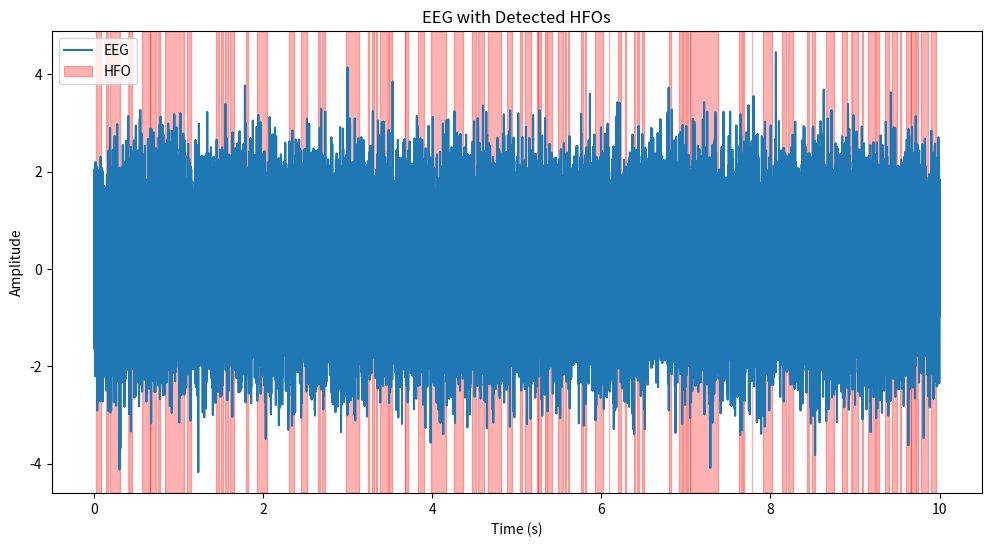

Generate this figure with matplotlib:
import numpy as np
from scipy import signal, stats
from scipy.signal import butter, filtfilt
from scipy.interpolate import interp1d
from scipy.optimize import curve_fit
import datetime

class CSHFOdetector:
    def __init__(self, sampling_rate=5000, and_threshold=0.0, or_threshold=0.2):
        """
        Initialize the CS HFO detector.
        
        Parameters:
        - sampling_rate: Sampling rate of the EEG data in Hz (default: 5000)
        - and_threshold: AND threshold for detection (default: 0.0)
        - or_threshold: OR threshold for detection (default: 0.2)
        """
        self.sampling_rate = sampling_rate
        self.and_threshold = and_threshold
        self.or_threshold = or_threshold
        
        # Define the 4 overlapping frequency bands (in Hz)
        self.frequency_bands = [
            (44, 120),   # Roughly gamma band
            (73, 197),   # Roughly ripple band
            (120, 326),  # Fast ripple band
            (197, 537)   # Fast ripple band
        ]
        
        # Minimum number of cycles for HFO detection
        self.min_cycles = 4
        
        # Parameters for Poisson normalization window
        self.norm_window_size = 10 * sampling_rate  # 10 second window
        self.norm_overlap = 1 * sampling_rate       # 1 second overlap
        
        # Store gamma distribution parameters for each metric
        self.gamma_params = {
            'amplitude': {'k': 1.37, 'theta': 1.73},
            'frequency_dominance': {'k': 1.26, 'theta': 0.46},
            'product': {'k': 1.28, 'theta': 34.4},
            'cycles': {'k': 1.76, 'theta': 4.04},
            'combination': {'k': 2.24, 'theta': 0.53}
        }
    
    def _butter_bandpass(self, lowcut, highcut, fs, order=3):
        """Design Butterworth bandpass filter."""
        nyq = 0.5 * fs
        low = lowcut / nyq
        high = highcut / nyq
        b, a = butter(order, [low, high], btype='band')
        return b, a
    
    def _butter_lowpass(self, highcut, fs, order=3):
        """Design Butterworth lowpass filter."""
        nyq = 0.5 * fs
        high = highcut / nyq
        b, a = butter(order, high, btype='low')
        return b, a
    
    def _butter_highpass(self, lowcut, fs, order=3):
        """Design Butterworth highpass filter."""
        nyq = 0.5 * fs
        low = lowcut / nyq
        b, a = butter(order, low, btype='high')
        return b, a
    
    def _bandpass_filter(self, data, lowcut, highcut):
        """Apply bandpass filter to data."""
        b, a = self._butter_bandpass(lowcut, highcut, self.sampling_rate)
        return filtfilt(b, a, data)
    
    def _lowpass_filter(self, data, highcut):
        """Apply lowpass filter to data."""
        b, a = self._butter_lowpass(highcut, self.sampling_rate)
        return filtfilt(b, a, data)
    
    def _highpass_filter(self, data, lowcut):
        """Apply highpass filter to data."""
        b, a = self._butter_highpass(lowcut, self.sampling_rate)
        return filtfilt(b, a, data)
    
    def _poisson_normalize(self, data):
        """Apply Poisson normalization to data."""
        # Calculate mean for normalization
        mean_val = np.mean(data)
        # Poisson normalize
        normalized = (data - mean_val) / mean_val
        return normalized
    
    def _sliding_window_max(self, data, window_size):
        """Apply sliding window maximum filter."""
        # Pad the data to handle edges
        padded = np.pad(data, (window_size//2, window_size//2), mode='edge')
        # Apply maximum filter
        result = np.zeros_like(data)
        for i in range(len(data)):
            result[i] = np.max(padded[i:i+window_size])
        return result
    
    def _find_critical_points(self, data):
        """Find critical points (peaks and troughs) in the data."""
        # Find peaks and troughs
        peaks, _ = signal.find_peaks(data)
        troughs, _ = signal.find_peaks(-data)
        
        # Combine and sort
        critical_points = np.sort(np.concatenate((peaks, troughs)))
        
        # Ensure first and last points are included
        if critical_points[0] != 0:
            critical_points = np.insert(critical_points, 0, 0)
        if critical_points[-1] != len(data)-1:
            critical_points = np.append(critical_points, len(data)-1)
        
        return critical_points
    
    def _create_envelope(self, data):
        """Create envelope of the signal using critical points."""
        critical_points = self._find_critical_points(data)
        
        # Get absolute values at critical points
        abs_values = np.abs(data[critical_points])
        
        # Create interpolation function
        interp_func = interp1d(critical_points, abs_values, kind='linear', 
                              fill_value='extrapolate')
        
        # Interpolate to original length
        envelope = interp_func(np.arange(len(data)))
        
        return envelope
    
    def _compute_amplitude_trace(self, bandpass_data):
        """Compute amplitude trace for a frequency band."""
        # Step 1: Create envelope
        envelope = self._create_envelope(bandpass_data)
        
        # Step 2: Remove sharp peaks with sliding window max
        center_freq = np.sqrt(self.frequency_bands[0][0] * self.frequency_bands[0][1])  # Geometric mean
        window_size = int((self.min_cycles / center_freq) * self.sampling_rate)
        smoothed_envelope = self._sliding_window_max(envelope, window_size)
        
        # Step 3: Poisson normalize
        amplitude_trace = self._poisson_normalize(smoothed_envelope)
        
        return amplitude_trace
    
    def _compute_frequency_dominance_trace(self, raw_data, bandpass_data, lowcut, highcut):
        """Compute frequency dominance trace for a frequency band."""
        # Step 1: Create lowpass filtered version
        lowpass_data = self._lowpass_filter(raw_data, highcut)
        
        # Step 2: Differentiate both signals
        diff_bandpass = np.diff(bandpass_data, prepend=0)
        diff_lowpass = np.diff(lowpass_data, prepend=0)
        
        # Step 3: Clip values to [-1, 1]
        diff_bandpass = np.clip(diff_bandpass, -1, 1)
        diff_lowpass = np.clip(diff_lowpass, -1, 1)
        
        # Step 4: Create Local Oscillation Traces (LOT)
        lot_bandpass = np.cumsum(diff_bandpass)
        lot_lowpass = np.cumsum(diff_lowpass)
        
        # Step 5: Highpass filter the LOTs
        lot_bandpass_hp = self._highpass_filter(lot_bandpass, lowcut)
        lot_lowpass_hp = self._highpass_filter(lot_lowpass, lowcut)
        
        # Step 6: Calculate RMS signal-to-noise ratio
        center_freq = np.sqrt(lowcut * highcut)  # Geometric mean
        window_size = int((self.min_cycles / center_freq) * self.sampling_rate)
        
        # Calculate signal (RMS of bandpass LOT)
        signal_power = np.zeros_like(lot_bandpass_hp)
        for i in range(len(lot_bandpass_hp)):
            start = max(0, i - window_size//2)
            end = min(len(lot_bandpass_hp), i + window_size//2)
            signal_power[i] = np.sqrt(np.mean(lot_bandpass_hp[start:end]**2))
        
        # Calculate noise (RMS of difference between bandpass and lowpass LOTs)
        noise_power = np.zeros_like(lot_bandpass_hp)
        for i in range(len(lot_bandpass_hp)):
            start = max(0, i - window_size//2)
            end = min(len(lot_bandpass_hp), i + window_size//2)
            diff = lot_bandpass_hp[start:end] - lot_lowpass_hp[start:end]
            noise_power[i] = np.sqrt(np.mean(diff**2))
        
        # Avoid division by zero
        noise_power[noise_power == 0] = np.finfo(float).eps
        
        # Calculate SNR
        raw_fd_trace = signal_power / noise_power
        
        # Step 7: Apply sliding window max and Poisson normalize
        smoothed_fd_trace = self._sliding_window_max(raw_fd_trace, window_size)
        fd_trace = self._poisson_normalize(smoothed_fd_trace)
        
        return fd_trace
    
    def _compute_product_trace(self, amplitude_trace, frequency_dominance_trace):
        """Compute product trace from amplitude and frequency dominance traces."""
        # Clip negative values to 0
        amp_clipped = np.clip(amplitude_trace, 0, None)
        fd_clipped = np.clip(frequency_dominance_trace, 0, None)
        
        # Compute dot product
        product_trace = amp_clipped * fd_clipped
        
        # Poisson normalize
        normalized_product = self._poisson_normalize(product_trace)
        
        return normalized_product
    
    def _count_cycles(self, bandpass_data, detection_start, detection_end):
        """Count the number of cycles in a detection window."""
        # Extract the segment of interest
        segment = bandpass_data[detection_start:detection_end]
        
        # Find zero crossings
        zero_crossings = np.where(np.diff(np.sign(segment)))[0]
        
        # Count complete cycles (each zero crossing is half cycle)
        num_cycles = len(zero_crossings) / 2
        
        return num_cycles
    
    def _gamma_cdf(self, x, k, theta):
        """Gamma cumulative distribution function."""
        return stats.gamma.cdf(x, a=k, scale=theta)
    
    def _evaluate_detection(self, band_idx, amplitude, frequency_dominance, product, cycles):
        """Evaluate a detection using the cascade of thresholds."""
        # Get gamma parameters for this band
        params = self.gamma_params
        
        # Calculate CDF values for each metric
        amp_cdf = self._gamma_cdf(amplitude, 
                                 params['amplitude']['k'], 
                                 params['amplitude']['theta'])
        
        fd_cdf = self._gamma_cdf(frequency_dominance, 
                                params['frequency_dominance']['k'], 
                                params['frequency_dominance']['theta'])
        
        prod_cdf = self._gamma_cdf(product, 
                                  params['product']['k'], 
                                  params['product']['theta'])
        
        cycles_cdf = self._gamma_cdf(cycles, 
                                    params['cycles']['k'], 
                                    params['cycles']['theta'])
        
        # Apply AND threshold - all metrics must exceed their thresholds
        and_thresholds = {
            'amplitude': self._gamma_cdf(self.and_threshold, 
                                        params['amplitude']['k'], 
                                        params['amplitude']['theta']),
            'frequency_dominance': self._gamma_cdf(self.and_threshold, 
                                                  params['frequency_dominance']['k'], 
                                                  params['frequency_dominance']['theta']),
            'product': self._gamma_cdf(self.and_threshold, 
                                     params['product']['k'], 
                                     params['product']['theta']),
            'cycles': self._gamma_cdf(self.and_threshold, 
                                    params['cycles']['k'], 
                                    params['cycles']['theta'])
        }
        
        if (amp_cdf < and_thresholds['amplitude'] or 
            fd_cdf < and_thresholds['frequency_dominance'] or 
            prod_cdf < and_thresholds['product'] or 
            cycles_cdf < and_thresholds['cycles']):
            return False
        
        # Apply OR threshold - combination score must exceed threshold
        combination_score = amp_cdf + fd_cdf + prod_cdf + cycles_cdf
        combination_threshold = self._gamma_cdf(self.or_threshold, 
                                              params['combination']['k'], 
                                              params['combination']['theta']) * 4
        
        if combination_score < combination_threshold:
            return False
        
        return True
    
    def detect_hfos(self, raw_eeg, channel_label="Unkown"):
        """
        Detect HFOs in raw EEG data.
        
        Parameters:
        - raw_eeg: 1D numpy array of raw EEG data
        
        Returns:
        - List of detected HFOs, each represented as a dictionary with:
          - 'start': start sample index
          - 'end': end sample index
          - 'band': frequency band index
          - 'amplitude': amplitude metric
          - 'frequency_dominance': frequency dominance metric
          - 'product': product metric
          - 'cycles': number of cycles
          - 'channel': channel label
        """
        # Initialize list to store detections
        all_detections = []
        
        # Process each frequency band
        for band_idx, (lowcut, highcut) in enumerate(self.frequency_bands):
            # Step 1: Bandpass filter the raw data
            bandpass_data = self._bandpass_filter(raw_eeg, lowcut, highcut)
            
            # Step 2: Compute amplitude trace
            amplitude_trace = self._compute_amplitude_trace(bandpass_data)
            
            # Step 3: Compute frequency dominance trace
            fd_trace = self._compute_frequency_dominance_trace(raw_eeg, bandpass_data, lowcut, highcut)
            
            # Step 4: Compute product trace
            product_trace = self._compute_product_trace(amplitude_trace, fd_trace)
            
            # Step 5: Apply edge threshold (default = 1)
            edge_threshold = 1
            above_threshold = product_trace > edge_threshold
            
            # Find contiguous regions above threshold
            diff = np.diff(above_threshold.astype(int))
            starts = np.where(diff == 1)[0] + 1
            ends = np.where(diff == -1)[0] + 1
            timestamp = datetime.datetime.now()
            
            # Handle edge cases
            if above_threshold[0]:
                starts = np.insert(starts, 0, 0)
            if above_threshold[-1]:
                ends = np.append(ends, len(above_threshold))
            
            # Step 6: Merge detections that are too close
            min_gap = int((self.min_cycles / np.sqrt(lowcut * highcut)) * self.sampling_rate)
            merged_starts = []
            merged_ends = []
            
            if len(starts) > 0:
                current_start = starts[0]
                current_end = ends[0]
                
                for i in range(1, len(starts)):
                    if starts[i] - current_end < min_gap:
                        current_end = ends[i]
                    else:
                        merged_starts.append(current_start)
                        merged_ends.append(current_end)
                        current_start = starts[i]
                        current_end = ends[i]
                
                merged_starts.append(current_start)
                merged_ends.append(current_end)
            
            # Step 7: Evaluate each detection with cascade of thresholds
            for start, end in zip(merged_starts, merged_ends):
                # Calculate metrics for this detection
                amplitude = np.mean(amplitude_trace[start:end])
                frequency_dominance = np.mean(fd_trace[start:end])
                product = np.mean(product_trace[start:end])
                cycles = self._count_cycles(bandpass_data, start, end)
                
                # Evaluate detection
                if self._evaluate_detection(band_idx, amplitude, frequency_dominance, product, cycles):
                    detection = {
                        'start': start,
                        'end': end,
                        'band': band_idx,
                        'amplitude': amplitude,
                        'frequency_dominance': frequency_dominance,
                        'product': product,
                        'cycles': cycles,
                        'channel': channel_label
                    }
                    all_detections.append(detection)
        
        # Step 8: Create conglomerate detections (merge overlapping detections across bands)
        conglomerate_detections = []
        if all_detections:
            # Sort detections by start time
            sorted_detections = sorted(all_detections, key=lambda x: x['start'])
            
            current_start = sorted_detections[0]['start']
            current_end = sorted_detections[0]['end']
            bands_involved = [sorted_detections[0]['band']]
            
            for detection in sorted_detections[1:]:
                if detection['start'] <= current_end:  # Overlapping
                    current_end = max(current_end, detection['end'])
                    bands_involved.append(detection['band'])
                else:
                    conglomerate_detections.append({
                        'start': current_start,
                        'end': current_end,
                        'bands': list(set(bands_involved)),# Unique bands
                        'amplitude': amplitude,  
                        'channel': channel_label,
                        'timestamp': timestamp	
                    })
                    current_start = detection['start']
                    current_end = detection['end']
                    bands_involved = [detection['band']]
            
            # Add the last detection
            conglomerate_detections.append({
                'start': current_start,
                'end': current_end,
                'bands': list(set(bands_involved)),
                'amplitude': amplitude,
                'channel': channel_label,
                'timestamp': timestamp
            })
        
        return conglomerate_detections

if __name__ == "__main__":
    # Example usage
    import numpy as np
    import matplotlib.pyplot as plt

    # Generate some synthetic EEG data for testing
    sampling_rate = 5000  # 5 kHz
    duration = 10  # seconds
    t = np.linspace(0, duration, int(sampling_rate * duration), endpoint=False)

    # Create a synthetic signal with some HFO-like bursts
    raw_eeg = np.random.normal(0, 1, len(t))  # Background noise

    # Add some HFO-like bursts
    hfo1_start = 1.0  # seconds
    hfo1_duration = 0.05  # seconds
    hfo1_freq = 100  # Hz
    hfo1_samples = int(hfo1_duration * sampling_rate)
    hfo1_idx = int(hfo1_start * sampling_rate)
    raw_eeg[hfo1_idx:hfo1_idx+hfo1_samples] += 0.5 * np.sin(2 * np.pi * hfo1_freq * 
                                                            t[hfo1_idx:hfo1_idx+hfo1_samples])

    hfo2_start = 3.0  # seconds
    hfo2_duration = 0.08  # seconds
    hfo2_freq = 200  # Hz
    hfo2_samples = int(hfo2_duration * sampling_rate)
    hfo2_idx = int(hfo2_start * sampling_rate)
    raw_eeg[hfo2_idx:hfo2_idx+hfo2_samples] += 0.7 * np.sin(2 * np.pi * hfo2_freq * 
                                                            t[hfo2_idx:hfo2_idx+hfo2_samples])

    # Create and run the detector
    detector = CSHFOdetector(sampling_rate=sampling_rate)
    detections = detector.detect_hfos(raw_eeg)

    # Plot the results
    plt.figure(figsize=(12, 6))
    plt.plot(t, raw_eeg, label='EEG')
    for detection in detections:
        start_time = detection['start'] / sampling_rate
        end_time = detection['end'] / sampling_rate
        plt.axvspan(start_time, end_time, color='red', alpha=0.3, 
                    label='HFO' if detections.index(detection) == 0 else None)
    plt.xlabel('Time (s)')
    plt.ylabel('Amplitude')
    plt.title('EEG with Detected HFOs')
    plt.legend()
    plt.show()

    print(f"Detected {len(detections)} HFO events:")
    for i, detection in enumerate(detections):
        print(f"HFO {i+1}: {detection['start']/sampling_rate:.3f}s to {detection['end']/sampling_rate:.3f}s")